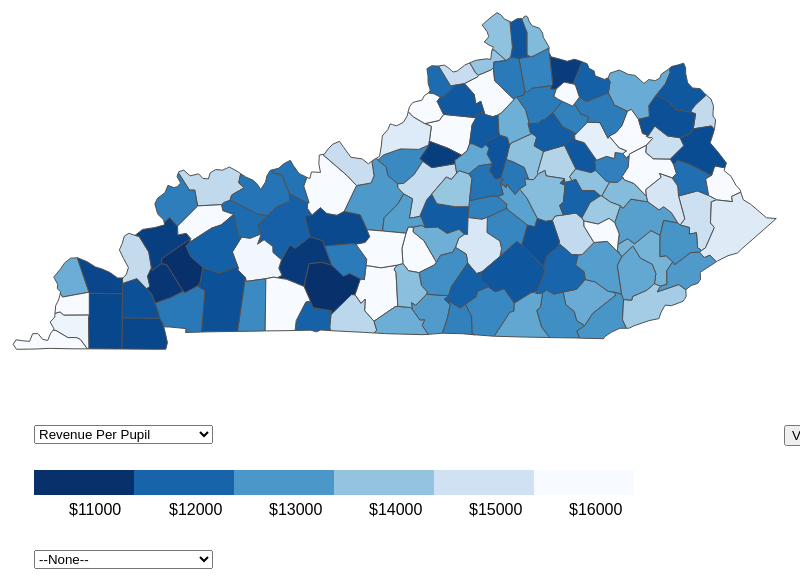
D3 v5 page, settled after 360 driven frames (6 s of simulated time); the page loaded 2 data file(s).


// ── script3.js
var geoP=d3.json("kentuckyGeo.json")
var dataP=d3.csv("schoolData2.csv")

//Create a dictionary of county information and synthesize that with geodata
Promise.all([geoP, dataP]).then(function(data){

countyDict={}
data[1].forEach(function(d){
  countyDict[d.COUNTY]=d
})
data[0].features.forEach(function(d){
  //console.log(d, "d")
  var v = countyDict[d.properties.NAME]
  d.properties.info=v
})
drawMap(data[0])

})
//Draw map
var drawMap=function(geoData){

  //Clear screen of current visualization/options
  d3.select("#scale").selectAll("*").remove()
  d3.selectAll("mapButton").remove()
  d3.selectAll("#map").selectAll("*").remove()
  d3.selectAll("#selectX").remove()
  d3.selectAll("#selectY").remove()
  var view="map"



var screen={width:800, height:400};


var svg=d3.select("#map")
            .attr("width", screen.width)
            .attr("height", screen.height);

var projection=d3.geoMercator()
            .scale([5750])
            .center([-85,37.25])

var path=d3.geoPath()
            .projection(projection)

var colors=d3.scaleSequential(d3.interpolateBlues)
            .domain([16000,11000])

svg.selectAll("path")
  .data(geoData.features)
  .enter()
  .append("path")
  .classed("path", true)
  .attr("d", path)
  .attr("stroke", "#505050")
  .attr("fill", function(d){
    var value=d.properties.info.TOT_REV_PER_PUPIL;
    return colors(value)
  })

  .on("mouseover", function(d){
    d3.select(this)
      .attr("stroke-width", 5)
    svg.append("text")
    .attr("id", "tooltip")
    .attr("x", 30)
    .attr("y", 40)
    .attr("font-size", "25px")
    .attr("fill", "black")
    .text(d.properties.NAME+" County")

    svg.append("text")
    .attr("id", "tooltip")
    .attr("x", 30)
    .attr("y", 70)
    .attr("font-size", "20px")
    .text("Revenue per Pupil: "+"$"+d.properties.info.TOT_REV_PER_PUPIL)
  })
  .on("mouseout", function(d){
    d3.selectAll("#tooltip").remove()
    d3.select(this).attr("stroke-width", 1)
  })

updateLegend(geoData, "TOT_REV_PER_PUPIL")

//Create dropdown menu
choices1=["TOT_REV_PER_PUPIL", "GRAD_RATE", "ATT_RATE", "AVG_ACT", "CCR",
"AVG_TEACHER_SALARY", "AVG_PRINCIPAL_SALARY"]

choices2=["None", "TOT_REV_PER_PUPIL", "GRAD_RATE", "ATT_RATE", "AVG_ACT", "CCR",
"AVG_TEACHER_SALARY", "AVG_PRINCIPAL_SALARY"]

var dropdownChange1=function(){
  var type1=d3.select(this).property("value")
  var type2=d3.select("#select2").property("value")

  //var type2=d3.select("#select2").property("value")
  updateMap(geoData, type1, type2, svg)
  updateLegend(geoData, type1)
  updateLegend2(geoData, type2)

}

var dropdown1=d3.select("body")
.append("select")
.attr("id", "select1")
.on("change", dropdownChange1)

dropdown1.selectAll("option")
    .data(choices1)
    .enter()
    .append("option")
    .attr("value", function(d){return d})
    .attr("label",function(d){
        if(d=="GRAD_RATE") {return "Graduation Rate"}
        if(d=="ATT_RATE"){return "Attendance Rate"}
        if(d=="AVG_ACT"){return "Average ACT"}
        if(d=="CCR"){return "College/Career Readiness"}
        if(d=="TOT_REV_PER_PUPIL"){return "Revenue Per Pupil"}
        if(d=="AVG_TEACHER_SALARY"){return "Average Teacher Salary"}
        if(d=="AVG_PRINCIPAL_SALARY"){return "Average Principal Salary"}})

        var dropdownChange2=function(){
          var type2=d3.select(this).property("value")
          var type1=d3.select("#select1").property("value")

          //var type2=d3.select("#select2").property("value")
          updateMap(geoData, type1, type2, svg)
          updateLegend(geoData, type1)
          updateLegend2(geoData, type2)
        }

        var dropdown2=d3.select("body")
        .append("select")
        .attr("id", "select2")
        .on("change", dropdownChange2)

        dropdown2.selectAll("option")
            .data(choices2)
            .enter()
            .append("option")
            .attr("value", function(d){return d})
            .attr("label",function(d){
                if(d=="GRAD_RATE") {return "Graduation Rate"}
                if(d=="ATT_RATE"){return "Attendance Rate"}
                if(d=="AVG_ACT"){return "Average ACT"}
                if(d=="CCR"){return "College/Career Readiness"}
                if(d=="TOT_REV_PER_PUPIL"){return "Revenue Per Pupil"}
                if(d=="AVG_TEACHER_SALARY"){return "Average Teacher Salary"}
                if(d=="AVG_PRINCIPAL_SALARY"){return "Average Principal Salary"}
                else{return "--None--"}})

var button=d3.select("body")
              .append("button")
              .attr("id", "scatterButton")
              .text("View Scatterplot")
              .on("click", function(d){drawScatter(geoData)})


  }

var updateMap=function(data, type, type2, svg){
  console.log(type, "type1")
  console.log(type2, "type2")

  var projection=d3.geoMercator()
              .scale([5750])
              .center([-85,37.25])


  var path=d3.geoPath()
              .projection(projection)

var findStrokes=function(d,type2){
  if(type2=="None"){return "#505050"}
  else if (type2=="ATT_RATE")
  {var colors2=d3.scaleSequential(d3.interpolateReds)
    .domain([96,90])
  var value=d.properties.info.ATT_RATE}
  else if(type2=="GRAD_RATE")
  {var colors2=d3.scaleSequential(d3.interpolateReds)
                .domain([100,85])
  var value=d.properties.info.GRAD_RATE}
  else if(type2=="AVG_ACT")
  {var colors2=d3.scaleSequential(d3.interpolateReds)
                  .domain([21,17])
    var value=d.properties.info.AVG_ACT}
    else if(type2=="CCR")
    {var colors2=d3.scaleSequential(d3.interpolateReds)
                    .domain([90,40])
                  var value=d.properties.info.CCR}
    else if(type2=="TOT_REV_PER_PUPIL")
    {var colors2=d3.scaleSequential(d3.interpolateReds)
    .domain([16000, 11000])
  var value=d.properties.info.TOT_REV_PER_PUPIL}
  else if(type2=="AVG_TEACHER_SALARY")
  {var colors2=d3.scaleSequential(d3.interpolateReds)
                  .domain([55000,45000])
    var value=d.properties.info.AVG_TEACHER_SALARY}
    else if(type2=="AVG_PRINCIPAL_SALARY")
    {var colors2=d3.scaleSequential(d3.interpolateReds)
                    .domain([100000,65000])
                  var value=d.properties.info.AVG_PRINCIPAL_SALARY}

  return colors2(value)
}

var findSecondText=function(d,type2){
  if(type2=="GRAD_RATE"){
    return "Graduation Rate: "+d.properties.info.GRAD_RATE+"%"
  }
  if(type2=="ATT_RATE"){
    return "Attendance Rate: "+d.properties.info.ATT_RATE+"%"
  }
  if(type2=="AVG_ACT"){
    return "Average ACT: "+d.properties.info.AVG_ACT+" points"
  }
  if(type2=="CCR"){
    return "CCR: "+d.properties.info.CCR+"%"
  }
  if(type2=="TOT_REV_PER_PUPIL"){
    return "Revenue per Pupil: $"+d.properties.info.TOT_REV_PER_PUPIL
  }
  if(type2=="AVG_TEACHER_SALARY"){
    return "Average Teacher Salary: $"+d.properties.info.AVG_TEACHER_SALARY
  }
  if(type2=="AVG_PRINCIPAL_SALARY"){
    return "Average Principal Salary: $"+d.properties.info.AVG_PRINCIPAL_SALARY
  }
}
//If statements to update map based on selection
  if (type=="GRAD_RATE")
  {


    var colors=d3.scaleSequential(d3.interpolateBlues)
    .domain([100,85])

    svg.selectAll("path")
      .data(data.features)
      .classed("path", true)
      .attr("d", path)
      .attr("stroke-width", function(d){
        if (type2=="None"){return 1}
        else{return 3}
      })
      .attr("stroke", function(d){
        return(findStrokes(d,type2))})
      .attr("fill", function(d,i){
        var value=d.properties.info.GRAD_RATE;
        return colors(value)
      })
      .on("mouseover", function(d){
        d3.select(this)
          .attr("stroke-width", 8)
          svg.append("text")
          .attr("id", "tooltip")
          .attr("x", 30)
          .attr("y", 40)
          .attr("font-size", "25px")
          .attr("fill", "black")
          .text(d.properties.NAME+" County")

          svg.append("text")
          .attr("id", "tooltip")
          .attr("x", 30)
          .attr("y", 70)
          .attr("font-size", "20px")
          .text("Graduation Rate: "+d.properties.info.GRAD_RATE+"%")

          svg.append("text")
          .attr("id", "tooltip")
          .attr("x", 30)
          .attr("y", 95)
          .text(findSecondText(d,type2))
      })

      .on("mouseout", function(d){
        d3.selectAll("#tooltip").remove()
        d3.select(this)
        .attr("stroke-width", function(d){
          if (type2=="None"){return 1}
          else{return 3}})
      })


  }
if(type=="ATT_RATE"){

  //console.log(svg, "svg")
  var colors=d3.scaleSequential(d3.interpolateBlues)
  .domain([96,90])
//console.log(path, "path")

  svg.selectAll("path")
    .data(data.features)
    .classed("path", true)
    .attr("d", path)
    .attr("stroke-width", function(d){
      if (type2=="None"){return 1}
      else{return 3}})
    .attr("stroke", function(d){
      return(findStrokes(d,type2))})
    .attr("fill", function(d,i){
      var value=d.properties.info.ATT_RATE;

      return colors(value)
    })

    .on("mouseover", function(d){
      d3.select(this)
      .attr("stroke-width", function(d){
        if (type2=="None"){return 3}
        else{return 5}})
        svg.append("text")
        .attr("id", "tooltip")
        .attr("x", 30)
        .attr("y", 40)
        .attr("font-size", "25px")
        .attr("fill", "black")
        .text(d.properties.NAME+" County")

        svg.append("text")
        .attr("id", "tooltip")
        .attr("x", 30)
        .attr("y", 70)
        .attr("font-size", "20px")
        .text("Attendance Rate: "+d.properties.info.ATT_RATE+"%")

        svg.append("text")
        .attr("id", "tooltip")
        .attr("x", 30)
        .attr("y", 95)
        .text(findSecondText(d,type2))
    })
    .on("mouseout", function(d){
      d3.selectAll("#tooltip").remove()
      d3.select(this)
      .attr("stroke-width", function(d){
      if (type2=="None"){return 1}
      else{return 3}})
    })
}
if(type=="AVG_ACT"){
  var colors=d3.scaleSequential(d3.interpolateBlues)
  .domain([21,17])

  svg.selectAll("path")
    .data(data.features)
    .classed("path", true)
    .attr("d", path)
    .attr("stroke-width", function(d){
      if (type2=="None"){return 1}
      else{return 3}})
    .attr("stroke", function(d){
      return(findStrokes(d,type2))})
    .attr("id", function(d,i){
      //console.log(i, "i")
      return d
    })
    .attr("fill", function(d,i){
      var value=d.properties.info.AVG_ACT;
      return colors(value)
    })
    .on("mouseover", function(d){
      d3.select(this)
      .attr("stroke-width", function(d){
        if (type2=="None"){return 3}
        else{return 5}})
        svg.append("text")
        .attr("id", "tooltip")
        .attr("x", 30)
        .attr("y", 40)
        .attr("font-size", "25px")
        .attr("fill", "black")
        .text(d.properties.NAME+" County")

        svg.append("text")
        .attr("id", "tooltip")
        .attr("x", 30)
        .attr("y", 70)
        .attr("font-size", "20px")
        .text("Average ACT: "+d.properties.info.AVG_ACT+" points")

        svg.append("text")
        .attr("id", "tooltip")
        .attr("x", 30)
        .attr("y", 95)
        .text(findSecondText(d,type2))
    })
    .on("mouseout", function(d){
      d3.selectAll("#tooltip").remove()
      d3.select(this)
      .attr("stroke-width", function(d){
        if (type2=="None"){return 1}
        else{return 3}})
    })
}
if(type=="CCR"){
  var colors=d3.scaleSequential(d3.interpolateBlues)
  .domain([90,40])

  svg.selectAll("path")
    .data(data.features)
    .classed("path", true)
    .attr("d", path)
    .attr("stroke-width", function(d){
      if (type2=="None"){return 1}
      else{return 3}})
    .attr("stroke", function(d){
      return(findStrokes(d,type2))})
    .attr("id", function(d,i){
      //console.log(i, "i")
      return d
    })
    .attr("fill", function(d,i){
      var value=d.properties.info.CCR;
      return colors(value)
    })
    .on("mouseover", function(d){
      d3.select(this)
      .attr("stroke-width", function(d){
        if (type2=="None"){return 3}
        else{return 5}})
        svg.append("text")
        .attr("id", "tooltip")
        .attr("x", 30)
        .attr("y", 40)
        .attr("font-size", "25px")
        .attr("fill", "black")
        .text(d.properties.NAME+" County")

        svg.append("text")
        .attr("id", "tooltip")
        .attr("x", 30)
        .attr("y", 70)
        .attr("font-size", "15px")
        .text("College/Career Preparedness Percentage: "+d.properties.info.CCR+"%")

        svg.append("text")
        .attr("id", "tooltip")
        .attr("x", 30)
        .attr("y", 95)
        .text(findSecondText(d,type2))
    })
    .on("mouseout", function(d){
      d3.selectAll("#tooltip").remove()
      d3.select(this)
      .attr("stroke-width", function(d){
        if (type2=="None"){return 1}
        else{return 3}})
    })
}
if(type=="TOT_REV_PER_PUPIL"){
  var colors=d3.scaleSequential(d3.interpolateBlues)
  .domain([16000,11000])

  svg.selectAll("path")
    .data(data.features)
    .classed("path", true)
    .attr("d", path)
    .attr("stroke-width", function(d){
      if (type2=="None"){return 1}
      else{return 3}})
    .attr("stroke", function(d){
      return(findStrokes(d,type2))})
    .attr("id", function(d,i){
      //console.log(i, "i")
      return d
    })
    .attr("fill", function(d,i){
      var value=d.properties.info.TOT_REV_PER_PUPIL;
      return colors(value)
    })
    .on("mouseover", function(d){
      d3.select(this)
      .attr("stroke-width", function(d){
        if (type2=="None"){return 3}
        else{return 5}})
        svg.append("text")
        .attr("id", "tooltip")
        .attr("x", 30)
        .attr("y", 40)
        .attr("font-size", "25px")
        .attr("fill", "black")
        .text(d.properties.NAME+" County")

        svg.append("text")
        .attr("id", "tooltip")
        .attr("x", 30)
        .attr("y", 70)
        .attr("font-size", "20px")
        .text("Revenue per Pupil: $"+d.properties.info.TOT_REV_PER_PUPIL)

        svg.append("text")
        .attr("id", "tooltip")
        .attr("x", 30)
        .attr("y", 95)
        .text(findSecondText(d,type2))
    })
    .on("mouseout", function(d){
      d3.selectAll("#tooltip").remove()
      d3.select(this)
      .attr("stroke-width", function(d){
        if (type2=="None"){return 1}
        else{return 3}})
    })
}
if(type=="AVG_TEACHER_SALARY"){
  var colors=d3.scaleSequential(d3.interpolateBlues)
  .domain([55000,45000])

  svg.selectAll("path")
    .data(data.features)
    .classed("path", true)
    .attr("d", path)
    .attr("stroke-width", function(d){
      if (type2=="None"){return 1}
      else{return 3}})
    .attr("stroke", function(d){
      return(findStrokes(d,type2))})
    .attr("id", function(d,i){
      //console.log(i, "i")
      return d
    })
    .attr("fill", function(d,i){
      var value=d.properties.info.AVG_TEACHER_SALARY;
      return colors(value)
    })
    .on("mouseover", function(d){
      d3.select(this)
      .attr("stroke-width", function(d){
        if (type2=="None"){return 3}
        else{return 5}})
        svg.append("text")
        .attr("id", "tooltip")
        .attr("x", 30)
        .attr("y", 40)
        .attr("font-size", "25px")
        .attr("fill", "black")
        .text(d.properties.NAME+" County")

        svg.append("text")
        .attr("id", "tooltip")
        .attr("x", 30)
        .attr("y", 70)
        .attr("font-size", "20px")
        .text("Average Teacher Salary: $"+d.properties.info.AVG_TEACHER_SALARY)

        svg.append("text")
        .attr("id", "tooltip")
        .attr("x", 30)
        .attr("y", 95)
        .text(findSecondText(d,type2))
    })
    .on("mouseout", function(d){
      d3.selectAll("#tooltip").remove()
      d3.select(this)
      .attr("stroke-width", function(d){
        if (type2=="None"){return 1}
        else{return 3}})
    })
}
if(type=="AVG_PRINCIPAL_SALARY"){
  var colors=d3.scaleSequential(d3.interpolateBlues)
  .domain([100000,65000])

  svg.selectAll("path")
    .data(data.features)
    .classed("path", true)
    .attr("d", path)
    .attr("stroke-width", function(d){
      if (type2=="None"){return 1}
      else{return 3}})
    .attr("stroke", function(d){
      return(findStrokes(d,type2))})
    .attr("id", function(d,i){
      //console.log(i, "i")
      return d
    })
    .attr("fill", function(d,i){
      var value=d.properties.info.AVG_PRINCIPAL_SALARY;
      return colors(value)
    })
    .on("mouseover", function(d){
      d3.select(this)
      .attr("stroke-width", function(d){
        if (type2=="None"){return 3}
        else{return 5}})
        svg.append("text")
        .attr("id", "tooltip")
        .attr("x", 30)
        .attr("y", 40)
        .attr("font-size", "25px")
        .attr("fill", "black")
        .text(d.properties.NAME+" County")

        svg.append("text")
        .attr("id", "tooltip")
        .attr("x", 30)
        .attr("y", 70)
        .attr("font-size", "20px")
        .text("Average Principal Salary: $"+d.properties.info.AVG_PRINCIPAL_SALARY)

        svg.append("text")
        .attr("id", "tooltip")
        .attr("x", 30)
        .attr("y", 95)
        .text(findSecondText(d,type2))
    })
    .on("mouseout", function(d){
      d3.selectAll("#tooltip").remove()
      d3.select(this)
      .attr("stroke-width", function(d){
        if (type2=="None"){return 1}
        else{return 3}})
    })
}

}
//Change legend based on type selected
var updateLegend=function(geoData, type){
  d3.select("#scale").selectAll("*").remove()

  var width="100";
  var height="25";
  if (type=="GRAD_RATE"){
    var colors=d3.scaleSequential(d3.interpolateBlues)
    .domain([100,85])
  var legendBoxes=["85", "87","90","93", "95","98", "100"]
  svg=d3.select("#scale")

  svg.selectAll("rect")
    .data(legendBoxes)
    .enter()
    .append("rect")
    .attr("width", width)
    .attr("height", height)
    .attr("x", function(d,i){
      return (width*i+50)
    })
    .attr("y", function(d,i){
      return "20"
    })
    .attr("fill", function(d){
      return colors(d)
    })
  svg.selectAll("text")
    .data(legendBoxes)
    .enter()
    .append("text")
    .attr("id", "grad_rate")
    .attr("x", function(d,i){
        return (width*i+85)
      })
    .attr("y", function(d,i){
      return "65"
    })
    .text(function(d){return d+"%"})
    .attr("fill", "black")
  }
  else if(type=="ATT_RATE"){
    var colors=d3.scaleSequential(d3.interpolateBlues)
    .domain([96,90])
  var legendBoxes=["90", "91","92","93", "94","95", "96"]
  svg=d3.select("#scale")
  svg.selectAll("rect")
    .data(legendBoxes)
    .enter()
    .append("rect")
    .attr("width", width)
    .attr("height", height)
    .attr("x", function(d,i){
      return (width*i+50)
    })
    .attr("y", function(d,i){
      return "20"
    })
    .attr("fill", function(d){
      return colors(d)
    })
  svg.selectAll("text")
    .data(legendBoxes)
    .enter()
    .append("text")
    .classed("legend", true)
    .attr("x", function(d,i){
        return (width*i+85)
      })
    .attr("y", function(d,i){
      return "65"
    })
    .text(function(d){return d+"%"})


  }
  else if(type=="AVG_ACT"){
    var colors=d3.scaleSequential(d3.interpolateBlues)
    .domain([21,17])
  var legendBoxes=["17", "18","19","20", "21"]
  svg=d3.select("#scale")
  svg.selectAll("rect")
    .data(legendBoxes)
    .enter()
    .append("rect")
    .attr("width", width)
    .attr("height", height)
    .attr("x", function(d,i){
      return (width*i+50)
    })
    .attr("y", function(d,i){
      return "20"
    })
    .attr("fill", function(d){
      return colors(d)
    })
  svg.selectAll("text")
    .data(legendBoxes)
    .enter()
    .append("text")
    .attr("x", function(d,i){
        return (width*i+85)
      })
    .attr("y", function(d,i){
      return "65"
    })
    .text(function(d){return d+"%"})
  }
  else if(type=="TOT_REV_PER_PUPIL"){
    var colors=d3.scaleSequential(d3.interpolateBlues)
    .domain([16000,11000])
  var legendBoxes=["11000","12000","13000","14000", "15000","16000"]
  svg=d3.select("#scale")
  svg.selectAll("rect")
    .data(legendBoxes)
    .enter()
    .append("rect")
    .attr("width", width)
    .attr("height", height)
    .attr("x", function(d,i){
      return (width*i+50)
    })
    .attr("y", function(d,i){
      return "20"
    })
    .attr("fill", function(d){
      return colors(d)
    })
  svg.selectAll("text")
    .data(legendBoxes)
    .enter()
    .append("text")
    .attr("x", function(d,i){
        return (width*i+85)
      })
    .attr("y", function(d,i){
      return "65"
    })
    .text(function(d){return "$"+d})
  }
  else if(type=="CCR"){
    var colors=d3.scaleSequential(d3.interpolateBlues)
    .domain([90,40])
  var legendBoxes=["40","50","60","70", "80","90"]
  svg=d3.select("#scale")
  svg.selectAll("rect")
    .data(legendBoxes)
    .enter()
    .append("rect")
    .attr("width", width)
    .attr("height", height)
    .attr("x", function(d,i){
      return (width*i+50)
    })
    .attr("y", function(d,i){
      return "20"
    })
    .attr("fill", function(d){
      return colors(d)
    })
  svg.selectAll("text")
    .data(legendBoxes)
    .enter()
    .append("text")
    .attr("x", function(d,i){
        return (width*i+85)
      })
    .attr("y", function(d,i){
      return "65"
    })
    .text(function(d){return d+"%"})


  }
  else if(type=="AVG_TEACHER_SALARY"){
    var colors=d3.scaleSequential(d3.interpolateBlues)
    .domain([55000,45000])
  var legendBoxes=["45000","47000","49000","51000", "53000","55000"]
  svg=d3.select("#scale")
  svg.selectAll("rect")
    .data(legendBoxes)
    .enter()
    .append("rect")
    .attr("width", width)
    .attr("height", height)
    .attr("x", function(d,i){
      return (width*i+50)
    })
    .attr("y", function(d,i){
      return "20"
    })
    .attr("fill", function(d){
      return colors(d)
    })
  svg.selectAll("text")
    .data(legendBoxes)
    .enter()
    .append("text")
    .attr("x", function(d,i){
        return (width*i+75)
      })
    .attr("y", function(d,i){
      return "65"
    })
    .text(function(d){return "$"+d})
  }
  else if(type=="AVG_PRINCIPAL_SALARY"){
    var colors=d3.scaleSequential(d3.interpolateBlues)
    .domain([100000,60000])
  var legendBoxes=["60000","70000","80000","90000", "100000"]
  svg=d3.select("#scale")
  svg.selectAll("rect")
    .data(legendBoxes)
    .enter()
    .append("rect")
    .attr("width", width)
    .attr("height", height)
    .attr("x", function(d,i){
      return (width*i+50)
    })
    .attr("y", function(d,i){
      return "20"
    })
    .attr("fill", function(d){
      return colors(d)
    })
  svg.selectAll("text")
    .data(legendBoxes)
    .enter()
    .append("text")
    .attr("x", function(d,i){
        return (width*i+75)
      })
    .attr("y", function(d,i){
      return "65"
    })
    .text(function(d){return "$"+d})


  }
}
//Draw scatterplot - initializes with x and y graduation rates
var drawScatter=function(data){
// d3.selectAll(".scatter").remove()
 //d3.selectAll("#scatterButton").remove()
d3.selectAll("#select1").remove()
d3.selectAll("#select2").remove()
d3.selectAll("#scatterButton").remove()
d3.select("#scale").selectAll("*").remove()
d3.select("#scale2").selectAll("*").remove()

d3.select("body")
.append("button")
.attr("id", "mapButton")
.text("Return to Map")
.on("click", function(d){drawMap(data)})


//Create dropdown
      choices=["TOT_REV_PER_PUPIL", "GRAD_RATE", "ATT_RATE", "AVG_ACT", "CCR",
    "AVG_TEACHER_SALARY", "AVG_PRINCIPAL_SALARY"]

var dropdownChangeX=function(){
  var typeX=d3.select(this).property("value")
  var typeY=d3.select("#selectY").property("value")
  var x=[]
  var y=[]
  var counties=[]
  data.features.forEach(function(d){
    if(typeX=="GRAD_RATE")
    {x.push(d.properties.info.GRAD_RATE)}
    else if(typeX=="ATT_RATE")
    {x.push(d.properties.info.ATT_RATE)}
    else if(typeX=="AVG_ACT")
    {x.push(d.properties.info.AVG_ACT)}
    else if(typeX=="CCR")
    {x.push(d.properties.info.CCR)}
    else if(typeX=="TOT_REV_PER_PUPIL")
    {x.push(d.properties.info.TOT_REV_PER_PUPIL)}
    else if(typeX=="AVG_TEACHER_SALARY")
    {x.push(d.properties.info.AVG_TEACHER_SALARY)}
    else if(typeX=="AVG_PRINCIPAL_SALARY")
    {x.push(d.properties.info.AVG_PRINCIPAL_SALARY)}
  })
  data.features.forEach(function(d){
    if(typeY=="GRAD_RATE"){y.push(d.properties.info.GRAD_RATE)}
    else if(typeY=="ATT_RATE"){y.push(d.properties.info.ATT_RATE)}
    else if(typeY=="AVG_ACT"){y.push(d.properties.info.AVG_ACT)}
    else if(typeY=="CCR"){y.push(d.properties.info.CCR)}
    else if(typeY=="TOT_REV_PER_PUPIL"){y.push(d.properties.info.TOT_REV_PER_PUPIL)}
    else if(typeY=="AVG_TEACHER_SALARY"){y.push(d.properties.info.AVG_TEACHER_SALARY)}
    else if(typeY=="AVG_PRINCIPAL_SALARY"){y.push(d.properties.info.AVG_PRINCIPAL_SALARY)}

  })
  data.features.forEach(function(d){
    counties.push(d.properties.NAME)
  })
  var coordinates=[x,y, counties]

//update scatterplot based on dropdown selections
  updateScatter (screen, margins, coordinates, typeX, typeY)
}

var dropdownChangeY=function(){
  var typeY=d3.select(this).property("value")
  var typeX=d3.select("#selectX").property("value")

  var x=[]
  var y=[]
  var counties=[]

  data.features.forEach(function(d){
    if(typeY=="GRAD_RATE")
    {y.push(d.properties.info.GRAD_RATE)}
    else if(typeY=="ATT_RATE")
    {y.push(d.properties.info.ATT_RATE)}
    else if(typeY=="AVG_ACT")
    {y.push(d.properties.info.AVG_ACT)}
    else if(typeY=="CCR")
    {y.push(d.properties.info.CCR)}
    else if(typeY=="TOT_REV_PER_PUPIL")
    {y.push(d.properties.info.TOT_REV_PER_PUPIL)}
    else if(typeY=="AVG_TEACHER_SALARY")
    {y.push(d.properties.info.AVG_TEACHER_SALARY)}
    else if(typeY=="AVG_PRINCIPAL_SALARY")
    {y.push(d.properties.info.AVG_PRINCIPAL_SALARY)}
  })
  data.features.forEach(function(d){
    if(typeX=="GRAD_RATE"){x.push(d.properties.info.GRAD_RATE)}
    else if(typeX=="ATT_RATE"){x.push(d.properties.info.ATT_RATE)}
    else if(typeX=="AVG_ACT"){x.push(d.properties.info.AVG_ACT)}
    else if(typeX=="CCR"){x.push(d.properties.info.CCR)}
    else if(typeX=="TOT_REV_PER_PUPIL"){x.push(d.properties.info.TOT_REV_PER_PUPIL)}
    else if(typeX=="AVG_TEACHER_SALARY"){x.push(d.properties.info.AVG_TEACHER_SALARY)}
    else if(typeX=="AVG_PRINCIPAL_SALARY"){x.push(d.properties.info.AVG_PRINCIPAL_SALARY)}
  })
  data.features.forEach(function(d){
    counties.push(d.properties.NAME)
  })
  var coordinates=[x,y, counties]


updateScatter (screen, margins, coordinates, typeX, typeY)
}

var dropdownX=d3.select("body")
.append("select")
.attr("id", "selectX")
.on("change", dropdownChangeX)

dropdownX.selectAll("option")
    .data(choices)
    .enter()
    .append("option")
    .attr("value", function(d){return d})
    .attr("label",function(d){
        if(d=="GRAD_RATE") {return "X-axis: Graduation Rate"}
        if(d=="ATT_RATE"){return "X-axis: Attendance Rate"}
        if(d=="AVG_ACT"){return "X-axis: Average ACT"}
        if(d=="CCR"){return "X-axis: College/Career Readiness"}
        if(d=="TOT_REV_PER_PUPIL"){return "X-axis: Revenue Per Pupil"}
        if(d=="AVG_TEACHER_SALARY"){return "X-axis: Average Teacher Salary"}
        if(d=="AVG_PRINCIPAL_SALARY"){return "X-axis: Average Principal Salary"}})

var dropdownY=d3.select("body")
    .append("select")
    .attr("id", "selectY")
    .on("change", dropdownChangeY)

dropdownY.selectAll("option")
  .data(choices)
  .enter()
  .append("option")
  .attr("value", function(d){return d})
  .attr("label", function(d){
    if(d=="GRAD_RATE") {return "Y-axis: Graduation Rate"}
    if(d=="ATT_RATE"){return "Y-axis: Attendance Rate"}
    if(d=="AVG_ACT"){return "Y-axis: Average ACT"}
    if(d=="CCR"){return "Y-axis: College/Career Readiness"}
    if(d=="TOT_REV_PER_PUPIL"){return "Y-axis: Revenue Per Pupil"}
    if(d=="AVG_TEACHER_SALARY"){return "Y-axis: Average Teacher Salary"}
    if(d=="AVG_PRINCIPAL_SALARY"){return "Y-axis: Average Principal Salary"}
  })


var screen={width:800, height:400};
var margins={top:10, bottom:100, left:100, right:40}

var svg=d3.select("#map")
            .attr("width", screen.width)
            .attr("height", screen.height);

d3.select("#scale").selectAll("*").remove()

var plot=svg.append("g")
            .attr("width", screen.width-margins.left-margins.right)
            .attr("height", screen.height-margins.top-margins.bottom)
            .attr("transform", "translate("+margins.left+","+margins.top+")")

//create arrays, x and y, of data based on type selected
var typeX="TOT_REV_PER_PUPIL"
var typeY="TOT_REV_PER_PUPIL"
var x=[]
var y=[]
var counties=[]
data.features.forEach(function(d){
  x.push(d.properties.info.TOT_REV_PER_PUPIL)
})
data.features.forEach(function(d){
  y.push(d.properties.info.TOT_REV_PER_PUPIL)
})
data.features.forEach(function(d){
  counties.push(d.properties.NAME)
})
//create new array which includes x values and y values as well as each county name
var coordinates=[x,y, counties]

updateScatter (screen, margins, coordinates, typeX, typeY)

}

var updateScatter=function(screen,margins,coordinates, typeX, typeY){

d3.selectAll("#map").selectAll("*").remove()
//return coordinates to two arrays, x and y, but with floats instead of strings
var x=[];
var y=[];
coordinates[0].forEach(function(d){x.push(parseFloat(d))});
coordinates[1].forEach(function(d){y.push(parseFloat(d))});
//find maxes and mins -needed for scales
var xMax=parseFloat(d3.max(d3.values(x)));
var xMin=parseFloat(d3.min(d3.values(x)));
var yMax=parseFloat(d3.max(d3.values(y)));
var yMin=parseFloat(d3.min(d3.values(y)));

//create a long list so that data can be bound to 120 items instead of 2 or 3
var longList=[0, 1, 2, 3, 4, 5, 6, 7, 8, 9, 10, 11, 12, 13, 14, 15, 16, 17, 18, 19, 20,
21, 22, 23, 24, 25, 26, 27, 28, 29, 30, 31, 32, 33, 34, 35, 36, 37, 38, 39,
40, 41, 42, 43, 44, 45, 46, 47, 48, 49, 50,
51, 52, 53, 54, 55, 56, 57, 58, 59, 60, 61, 62, 63, 64, 65, 66, 67, 68, 69, 70,
71, 72, 73, 74, 75, 76, 77, 78, 79, 80, 81, 82, 83, 84, 85, 86, 87, 88, 89, 90,
91, 92, 93, 94, 95, 96, 97, 98, 99, 100, 101, 102, 103, 104, 105, 106, 107, 108,
109, 110, 111, 112, 113, 114, 115, 116, 117, 118, 119]

//map x coordinates, y coordinates, and county name to the list of 120 integers
var newCoordinates=longList.map(function(d,i){
  return {
    x:coordinates[0][i],
    y:coordinates[1][i],
    county:coordinates[2][i]
  }
})


;

xScale=d3.scaleLinear()
        .domain([(xMin), (xMax)])
        .range([0, screen.width-margins.left-margins.right])

yScale=d3.scaleLinear()
        .domain([yMin, yMax])
        .range([screen.height-margins.top-margins.bottom,0])

svg=d3.select("#map")
      .attr("width", "800")
      .attr("height", "400")

var plot2=svg.append("g")
                    .attr("width", screen.width-margins.left-margins.right)
                    .attr("height", screen.height-margins.top-margins.bottom)
                    .classed("plot", true)
                    .attr("transform", "translate("+margins.left+","+margins.top+")")

var dots=plot2.selectAll("g")
              .data(newCoordinates)
              .enter()
              .append("g")

dots.selectAll("circle")
    .data(newCoordinates)
    .enter()
    .append("circle")
    .attr("cx", function(d){
      return xScale(parseFloat(d.x))
    })
    .attr("cy", function(d){
      return yScale(parseFloat(d.y))})
    .attr("r","5")
    .attr("fill", d3.interpolateBlues([.75]))
    .on("mouseover", function(d){
      //var xPosition=parseFloat(d3.select(this).attr("cx"))
    //  var yPosition=parseFloat(d3.select(this).attr("cy"))
        d3.select(this)
          .attr("r","8").attr("fill", d3.interpolateBlues([.95]))
        svg.append("text")

            .attr("id", "tooltip")
            .attr("x", 400)
            .attr("y", 380)
            .attr("text-anchor", "middle")
            .attr("font-size", "20px")
            .attr("fill", "black")
            .text(function(newCoordinates){
              return d.county+(" County")
            })
            })
      .on("mouseout", function(d){
            d3.selectAll("#tooltip").remove()
            d3.select(this).attr("r", "5").attr("fill", d3.interpolateBlues([.75]))
            })

      var xA=screen.height-margins.bottom;
      var xAxis=d3.axisBottom(xScale)
      svg.append("g").classed("xAxis", true)
                    //  .transition()
                      //.duration(1000)
                      .call(xAxis)
                      .attr("transform", "translate("+margins.left+','+xA+")");

      var yA=margins.left-10
      var yAxis=d3.axisLeft(yScale);
      svg.append("g").classed("yAxis", true)
                  //  .transition()
                    //.duration(1000)
                    .call(yAxis)
                    .attr("transform", "translate("+yA+","+"10"+")")

//create axes labels based on type
      var choices=["4-year Graduation Rate", "Attendance Rate", "Average ACT Score",
      "College/Career Readiness Percentage",
      "Revenue Per Pupil", "Average Teacher Salary",
      "Average Principal Salary"]

      svg.append("text")
          .attr("x", "400")
          .attr("y", "350")
          .attr("text-anchor", "middle")
          .text(function(d){
            if (typeX=="GRAD_RATE"){return "Graduation Rate"}
            else if (typeX=="ATT_RATE"){return "Attendance Rate"}
            else if (typeX=="AVG_ACT"){return "Average ACT Score"}
            else if (typeX=="CCR"){return "College/Career Readiness Percentage"}
            else if (typeX=="TOT_REV_PER_PUPIL"){return "Revenue Per Pupil"}
            else if (typeX=="AVG_TEACHER_SALARY"){return "Average Teacher Salary"}
            else if (typeX=="AVG_PRINCIPAL_SALARY"){return "Average Principal Salary"}
            })
      svg.append("text")
          .attr("id", "yLabel")
          .attr("x", "400")
          .attr("y", "350")
          .attr("transform", "translate(0,70) rotate(-90,"+(margins.left-20)+","+((screen.height/2+200))+")")
          .attr("text-anchor", "middle")
          .text(function(d){
            if (typeY=="GRAD_RATE"){return "Graduation Rate"}
            else if (typeY=="ATT_RATE"){return "Attendance Rate"}
            else if (typeY=="AVG_ACT"){return "Average ACT Score"}
            else if (typeY=="CCR"){return "College/Career Readiness Percentage"}
            else if (typeY=="TOT_REV_PER_PUPIL"){return "Revenue Per Pupil"}
            else if (typeY=="AVG_TEACHER_SALARY"){return "Average Teacher Salary"}
            else if (typeY=="AVG_PRINCIPAL_SALARY"){return "Average Principal Salary"}
            })

}

var updateLegend2=function(geoData, type){
  d3.select("#scale2").selectAll("*").remove()
var width="100";
var height="25";
if (type=="GRAD_RATE"){
  var colors=d3.scaleSequential(d3.interpolateReds)
  .domain([100,85])
var legendBoxes=["85", "87","90","93", "95","98", "100"]
svg=d3.select("#scale2")
console.log(svg, "svg")
svg.selectAll("rect")
  .data(legendBoxes)
  .enter()
  .append("rect")
  .attr("width", width)
  .attr("height", height)
  .attr("x", function(d,i){
    return (width*i+50)
  })
  .attr("y", function(d,i){
    return "20"
  })
  .attr("fill", function(d){
    return colors(d)
  })
svg.selectAll("text")
  .data(legendBoxes)
  .enter()
  .append("text")
  .attr("id", "grad_rate")
  .attr("x", function(d,i){
      return (width*i+85)
    })
  .attr("y", function(d,i){
    return "65"
  })
  .text(function(d){return d+"%"})
  .attr("fill", "black")
}
else if(type=="ATT_RATE"){
  var colors=d3.scaleSequential(d3.interpolateReds)
  .domain([96,90])
var legendBoxes=["90", "91","92","93", "94","95", "96"]
svg=d3.select("#scale2")
svg.selectAll("rect")
  .data(legendBoxes)
  .enter()
  .append("rect")
  .attr("width", width)
  .attr("height", height)
  .attr("x", function(d,i){
    return (width*i+50)
  })
  .attr("y", function(d,i){
    return "20"
  })
  .attr("fill", function(d){
    return colors(d)
  })
svg.selectAll("text")
  .data(legendBoxes)
  .enter()
  .append("text")
  .classed("legend", true)
  .attr("x", function(d,i){
      return (width*i+85)
    })
  .attr("y", function(d,i){
    return "65"
  })
  .text(function(d){return d+"%"})


}
else if(type=="AVG_ACT"){
  var colors=d3.scaleSequential(d3.interpolateReds)
  .domain([21,17])
var legendBoxes=["17", "18","19","20", "21"]
svg=d3.select("#scale2")
svg.selectAll("rect")
  .data(legendBoxes)
  .enter()
  .append("rect")
  .attr("width", width)
  .attr("height", height)
  .attr("x", function(d,i){
    return (width*i+50)
  })
  .attr("y", function(d,i){
    return "20"
  })
  .attr("fill", function(d){
    return colors(d)
  })
svg.selectAll("text")
  .data(legendBoxes)
  .enter()
  .append("text")
  .attr("x", function(d,i){
      return (width*i+85)
    })
  .attr("y", function(d,i){
    return "65"
  })
  .text(function(d){return d})
}
else if(type=="TOT_REV_PER_PUPIL"){
  var colors=d3.scaleSequential(d3.interpolateReds)
  .domain([16000,11000])
var legendBoxes=["11000","12000","13000","14000", "15000","16000"]
svg=d3.select("#scale2")
svg.selectAll("rect")
  .data(legendBoxes)
  .enter()
  .append("rect")
  .attr("width", width)
  .attr("height", height)
  .attr("x", function(d,i){
    return (width*i+50)
  })
  .attr("y", function(d,i){
    return "20"
  })
  .attr("fill", function(d){
    return colors(d)
  })
svg.selectAll("text")
  .data(legendBoxes)
  .enter()
  .append("text")
  .attr("x", function(d,i){
      return (width*i+85)
    })
  .attr("y", function(d,i){
    return "65"
  })
  .text(function(d){return "$"+d})
}
else if(type=="CCR"){
  var colors=d3.scaleSequential(d3.interpolateReds)
  .domain([90,40])
var legendBoxes=["40","50","60","70", "80","90"]
svg=d3.select("#scale2")
svg.selectAll("rect")
  .data(legendBoxes)
  .enter()
  .append("rect")
  .attr("width", width)
  .attr("height", height)
  .attr("x", function(d,i){
    return (width*i+50)
  })
  .attr("y", function(d,i){
    return "20"
  })
  .attr("fill", function(d){
    return colors(d)
  })
svg.selectAll("text")
  .data(legendBoxes)
  .enter()
  .append("text")
  .attr("x", function(d,i){
      return (width*i+85)
    })
  .attr("y", function(d,i){
    return "65"
  })
  .text(function(d){return d+"%"})


}
else if(type=="AVG_TEACHER_SALARY"){
  var colors=d3.scaleSequential(d3.interpolateReds)
  .domain([55000,45000])
var legendBoxes=["45000","47000","49000","51000", "53000","55000"]
svg=d3.select("#scale2")
svg.selectAll("rect")
  .data(legendBoxes)
  .enter()
  .append("rect")
  .attr("width", width)
  .attr("height", height)
  .attr("x", function(d,i){
    return (width*i+50)
  })
  .attr("y", function(d,i){
    return "20"
  })
  .attr("fill", function(d){
    return colors(d)
  })
svg.selectAll("text")
  .data(legendBoxes)
  .enter()
  .append("text")
  .attr("x", function(d,i){
      return (width*i+75)
    })
  .attr("y", function(d,i){
    return "65"
  })
  .text(function(d){return "$"+d})
}
else if(type=="AVG_PRINCIPAL_SALARY"){
  var colors=d3.scaleSequential(d3.interpolateReds)
  .domain([100000,60000])
var legendBoxes=["60000","70000","80000","90000", "100000"]
svg=d3.select("#scale2")
svg.selectAll("rect")
  .data(legendBoxes)
  .enter()
  .append("rect")
  .attr("width", width)
  .attr("height", height)
  .attr("x", function(d,i){
    return (width*i+50)
  })
  .attr("y", function(d,i){
    return "20"
  })
  .attr("fill", function(d){
    return colors(d)
  })
svg.selectAll("text")
  .data(legendBoxes)
  .enter()
  .append("text")
  .attr("x", function(d,i){
      return (width*i+75)
    })
  .attr("y", function(d,i){
    return "65"
  })
  .text(function(d){return "$"+d})


}
}


### data: schoolData2.csv, 5602 bytes — head not shown
### data: kentuckyGeo.json, 353413 bytes — head not shown